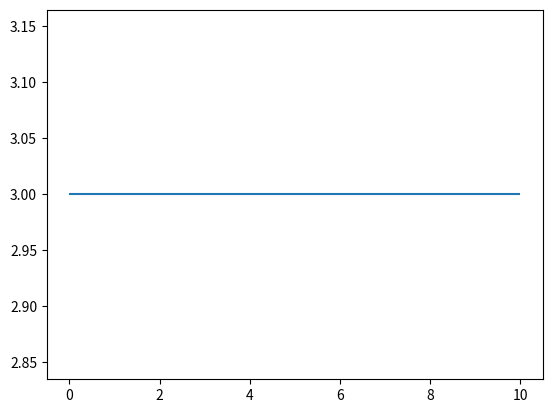
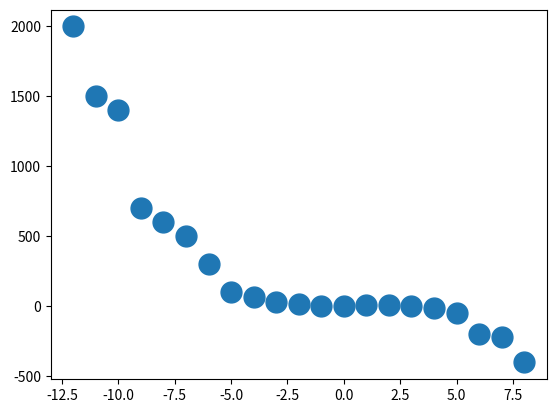
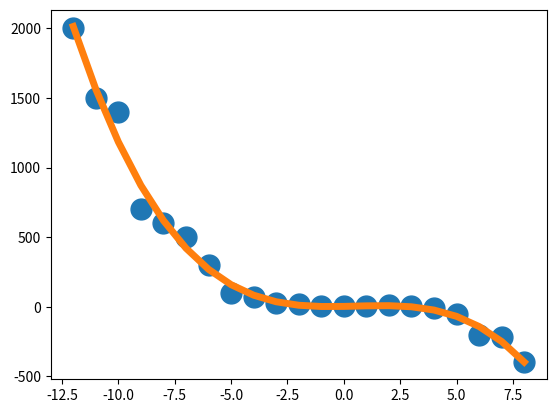

Write Python code to recreate these figures, in order.
import matplotlib.pyplot as plt
import numpy as np
import numpy.polynomial.polynomial as poly

def my_1d_polynomial(coeff: list) -> poly.Polynomial:
    """ Creates a 1D polynomial equation from coefficients, displays it,
            and evaluates it at x=2.

        Args:
            coeff: The coefficients ordered from lowest degree to highest
                (i.e., [a_0, a_1, ..., a_n]).

        Returns:
            poly.Polynomial: A NumPy polynomial object.
    """
    polynomial = poly.Polynomial(coeff)

    print("The polynomial function is:")
    print(polynomial)
    print()
    print(f"The value of the polynomial when x=2 is: {polynomial(2)}")

    return polynomial

coefficients = [3]
my_1d_polynomial(coeff=coefficients)

plt.plot()
plt.hlines(xmin=0, xmax=10, y=3)
plt.show()

coefficients = [2, 1]
my_1d_polynomial(coeff=coefficients)

coefficients = [-1, 1]
my_1d_polynomial(coeff=coefficients)

coefficients = [-4, 1, -2]
my_1d_polynomial(coeff=coefficients)

coefficients = [-1, 1, -4, 5]
my_1d_polynomial(coeff=coefficients)

polynomial = poly.Polynomial(coefficients)

polynomial.coef

polynomial.degree()

coefficients = [1, 2]

polynomial = poly.Polynomial(coefficients)

poly_square = polynomial**2

poly_square

poly_square(2)

polynomial**3

x_values = [-12, -11, -10, -9, -8, -7, -6, -5, -4, -3, -2, -1,
            0, 1, 2, 3, 4, 5, 6, 7, 8]

y_values = [2000, 1500, 1400, 700, 600, 500, 300, 100, 70, 30, 20, 5,
            4, 7, 10, 6, -10, -50, -200, -220, -400]

plt.plot()
plt.plot(x_values, y_values, 'o', markersize=15)
plt.show()

coefficients = np.polyfit(x_values, y_values, 3)
coefficients

cubic_polynomial = poly.Polynomial(np.flip(coefficients))
print(cubic_polynomial)

y_ideal_cubic = cubic_polynomial(x_values)

plt.plot()
plt.plot(x_values, y_values, 'o', markersize=15)
plt.plot(x_values, y_ideal_cubic, '-', linewidth=5)
plt.show()
